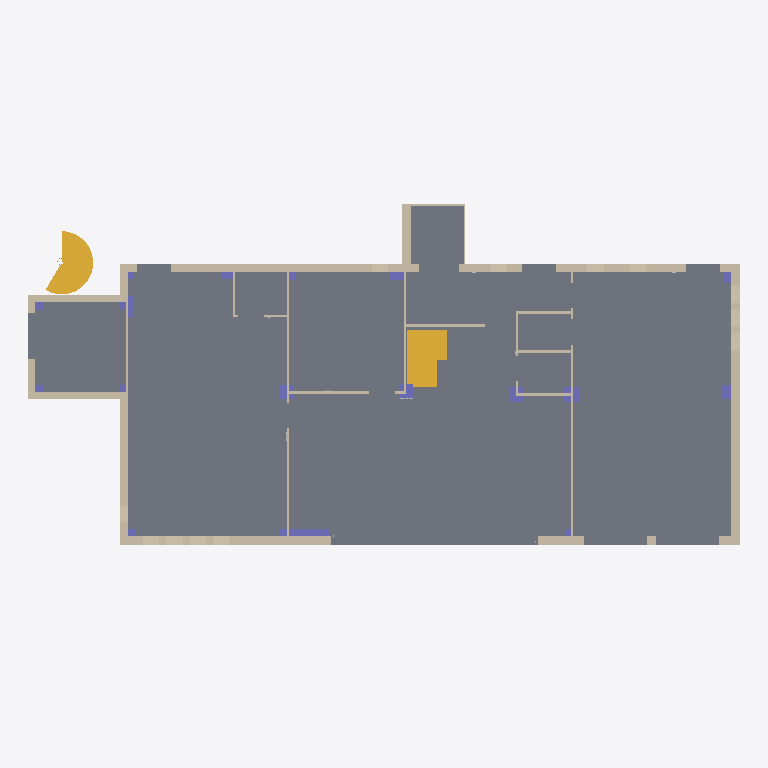
Plan cut of the same IFC building model at storey 'Level 1' (level 0.00 m, cut at 1.40 m), seen from above with north up, elements coloured by IFC class: 25 walls (beige), 19 columns (violet), 2 slabs (grey), 2 stairs (yellow). Cut surfaces are drawn darker.
Extent 23.7 m × 12.0 m × 8.5 m (x, y, z). Storeys (3): Level 1 at 0.00 m; Level 2 at 3.30 m; Top at 6.65 m. Elements (369): 134 IfcBuildingElementProxy, 106 IfcFlowSegment, 35 IfcColumn, 34 IfcWallStandardCase, 25 IfcFlowTerminal, 15 IfcFlowFitting, 9 IfcSlab, 6 IfcWall, 2 IfcRailing, 2 IfcStair, 1 IfcRoof.

HEADER;
FILE_DESCRIPTION(('ViewDefinition [CoordinationView_V2.0]'),'2;1');
FILE_NAME('Project Number','2023-02-07T13:56:00+02:00',(''),(''),'ODA SDAI 22.12','23.0.11.19 - Exporter 23.0.11.19 - Alternate UI 23.0.11.19','');
FILE_SCHEMA(('IFC2X3'));
ENDSEC;
DATA;
#98=IFCPROJECT('0NiLgz3DH5mALc0L2EStv5',#20,'Project Number',$,$,'Project Name','Project Status',(#93),#90);
#114=IFCSITE('1o8N4n1yLFDQdJKoBXUjV7',#20,'Default',$,$,#113,$,$,.ELEMENT.,$,$,$,$,$);
#32022=IFCSITE('0NiLgz3DH5mALc0L2EStv7',#20,'Surface:342065:342065 : Surface:342065:328022',$,'Surface:342065:342065 : Surface:342065',#32021,#32018,$,$,$,$,$,$,$);
#100=IFCBUILDING('0NiLgz3DH5mALc0L2EStv4',#20,'',$,$,#16,$,'',.ELEMENT.,$,$,$);
#103=IFCBUILDINGSTOREY('0NiLgz3DH5mALc0L1nZ822',#20,'Level 1',$,'Level:Circle Head - Project Datum',#102,$,'Level 1',.ELEMENT.,0.0);
#107=IFCBUILDINGSTOREY('0NiLgz3DH5mALc0L1nZ8C3',#20,'Level 2',$,'Level:Circle Head - Project Datum',#106,$,'Level 2',.ELEMENT.,3299.99999999982);
#111=IFCBUILDINGSTOREY('0NiLgz3DH5mALc0L1nWoXo',#20,'Top',$,'Level:Circle Head - Project Datum',#110,$,'Top',.ELEMENT.,6650.0);
#34459=IFCSLAB('3XaUjkL_z2kA00GrJt5U$c',#20,'Floor:Floor:Floor:Concrete-Domestic My floor:336739',$,'Floor:Floor:Floor:Concrete-Domestic My floor',#34438,#34458,'336739',.FLOOR.);
#35206=IFCSLAB('3XaUjkL_z2kA00GrJt5Ujs',#20,'Floor:Floor:Floor:My metal deck floor:336825',$,'Floor:Floor:Floor:My metal deck floor',#35196,#35205,'336825',.FLOOR.);
#10002=IFCWALL('3XaUjkL_z2kA00GrJt5U$_',#20,'Basic Wall:My exterior wall 280mm:1026504:My exterior wall 280mm:1026504 : Basic Wall:My exterior wall 280mm:1026504:324654',$,'Basic Wall:My exterior wall 280mm:1026504:My exterior wall 280mm:1026504 : Basic Wall:My exterior wall 280mm:1026504',#9681,#10001,'324654');
#33384=IFCWALLSTANDARDCASE('3XaUjkL_z2kA00GrJt5UhL',#20,'Basic Wall:My exterior wall 280mm:1027299',$,'Basic Wall:My exterior wall 280mm',#33372,#33383,'336672');
#10360=IFCWALL('3XaUjkL_z2kA00GrJt5Uew',#20,'Basic Wall:My exterior wall 280mm:1027084:My exterior wall 280mm:1027084 : Basic Wall:My exterior wall 280mm:1027084:324894',$,'Basic Wall:My exterior wall 280mm:1027084:My exterior wall 280mm:1027084 : Basic Wall:My exterior wall 280mm:1027084',#10203,#10359,'324894');
#3136=IFCSTAIR('0$xjyyHbj53PFmRWraSrYq',#20,'Assembled Stair:Stair:1026555 Run 1:Stair:1026555 Run 1 : Assembled Stair:Stair:1026555 Run 1:321465:Stair:1026555 Run 1:Stair:1026555 Run 1 : Assembled Stair:Stair:1026555 Run 1:321465 : Assembled St',$,'Assembled Stair:Stair:1026555 Run 1:Stair:1026555 Run 1 : Assembled Stair:Stair:1026555 Run 1:321465:Stair:1026555 Run 1:Stair:1026555 Run 1 : Assembled Stair:Stair:1026555 Run 1:321465 : Assembled St',#3126,$,'321319',.NOTDEFINED.);
#4025=IFCSTAIR('0$xjyyHbj53PFmRWraSrP4',#20,'Assembled Stair:Stair:1027112 Run 1:Stair:1027112 Run 1 : Assembled Stair:Stair:1027112 Run 1:321865:Stair:1027112 Run 1:Stair:1027112 Run 1 : Assembled Stair:Stair:1027112 Run 1:321865 : Assembled St',$,'Assembled Stair:Stair:1027112 Run 1:Stair:1027112 Run 1 : Assembled Stair:Stair:1027112 Run 1:321865:Stair:1027112 Run 1:Stair:1027112 Run 1 : Assembled Stair:Stair:1027112 Run 1:321865 : Assembled St',#4015,$,'321663',.NOTDEFINED.);
#10120=IFCWALL('3XaUjkL_z2kA00GrJt5U$$',#20,'Basic Wall:My exterior wall 280mm:1026505:My exterior wall 280mm:1026505 : Basic Wall:My exterior wall 280mm:1026505:324743',$,'Basic Wall:My exterior wall 280mm:1026505:My exterior wall 280mm:1026505 : Basic Wall:My exterior wall 280mm:1026505',#10031,#10119,'324743');
#33227=IFCWALLSTANDARDCASE('3XaUjkL_z2kA00GrJt5Un5',#20,'Basic Wall:My exterior wall 280mm:1026675',$,'Basic Wall:My exterior wall 280mm',#33215,#33226,'336665');
#34425=IFCWALLSTANDARDCASE('3XaUjkL_z2kA00GrJt5U$y',#20,'Basic Wall:My exterior wall HALL 220 mm:1026506',$,'Basic Wall:My exterior wall HALL 220 mm',#34413,#34424,'336733');
#32227=IFCWALLSTANDARDCASE('3XaUjkL_z2kA00GrJt5U$w',#20,'Basic Wall:My exterior wall HALL 220 mm:1026508',$,'Basic Wall:My exterior wall HALL 220 mm',#32215,#32226,'336617');
#34988=IFCWALLSTANDARDCASE('3XaUjkL_z2kA00GrJt5UeM',#20,'Basic Wall:Generic - 300mm:1027104',$,'Basic Wall:Generic - 300mm',#34976,#34987,'336798');
#32411=IFCWALLSTANDARDCASE('3XaUjkL_z2kA00GrJt5U$M',#20,'Basic Wall:My interior wall 80mm:1026528',$,'Basic Wall:My interior wall 80mm',#32399,#32410,'336629');
#32458=IFCWALLSTANDARDCASE('3XaUjkL_z2kA00GrJt5U$N',#20,'Basic Wall:My interior wall 80mm:1026529',$,'Basic Wall:My interior wall 80mm',#32446,#32457,'336631');
#33316=IFCWALLSTANDARDCASE('3XaUjkL_z2kA00GrJt5Ut8',#20,'Basic Wall:My exterior wall 280mm:1027070',$,'Basic Wall:My exterior wall 280mm',#33304,#33315,'336669');
#32287=IFCWALLSTANDARDCASE('3XaUjkL_z2kA00GrJt5U$z',#20,'Basic Wall:My exterior wall HALL 220 mm:1026507',$,'Basic Wall:My exterior wall HALL 220 mm',#32275,#32286,'336624');
#34329=IFCCOLUMN('3XaUjkL_z2kA00GrJt5UoM',#20,'M_Rectangular Column:My toixio 300 x 1400 m:1026720',$,'M_Rectangular Column:My toixio 300 x 1400 m',#34328,#34326,'336711');
#33039=IFCWALLSTANDARDCASE('3XaUjkL_z2kA00GrJt5UnJ',#20,'Basic Wall:My interior wall 80mm:1026661',$,'Basic Wall:My interior wall 80mm',#33027,#33038,'336657');
#34639=IFCWALLSTANDARDCASE('3XaUjkL_z2kA00GrJt5U$K',#20,'Basic Wall:My interior wall 80mm:1026530',$,'Basic Wall:My interior wall 80mm',#34627,#34638,'336766');
#34931=IFCWALLSTANDARDCASE('3XaUjkL_z2kA00GrJt5Uoy',#20,'Basic Wall:My interior wall 80mm:1026698',$,'Basic Wall:My interior wall 80mm',#34919,#34930,'336790');
#10182=IFCWALL('3XaUjkL_z2kA00GrJt5U$x',#20,'Basic Wall:My exterior wall 280mm:1026509:My exterior wall 280mm:1026509 : Basic Wall:My exterior wall 280mm:1026509:324874',$,'Basic Wall:My exterior wall 280mm:1026509:My exterior wall 280mm:1026509 : Basic Wall:My exterior wall 280mm:1026509',#10140,#10181,'324874');
#35085=IFCWALLSTANDARDCASE('3XaUjkL_z2kA00GrJt5Uif',#20,'Basic Wall:My interior wall 80mm:1027359',$,'Basic Wall:My interior wall 80mm',#35073,#35084,'336813');
#3276=IFCCOLUMN('3XaUjkL_z2kA00GrJt5UoX',#20,'M_Rectangular Column:475 x 475mm:1026711:475 x 475mm:1026711 : M_Rectangular Column:475 x 475mm:1026711:321686:475 x 475mm:1026711:475 x 475mm:1026711 : M_Rectangular Column:475 x 475mm:1026711:321686',$,'M_Rectangular Column:475 x 475mm:1026711:475 x 475mm:1026711 : M_Rectangular Column:475 x 475mm:1026711:321686:475 x 475mm:1026711:475 x 475mm:1026711 : M_Rectangular Column:475 x 475mm:1026711:321686',#3275,#3273,'321511');
#3322=IFCCOLUMN('3XaUjkL_z2kA00GrJt5Uok',#20,'M_Rectangular Column:475 x 475mm:1026712:475 x 475mm:1026712 : M_Rectangular Column:475 x 475mm:1026712:321709:475 x 475mm:1026712:475 x 475mm:1026712 : M_Rectangular Column:475 x 475mm:1026712:321709',$,'M_Rectangular Column:475 x 475mm:1026712:475 x 475mm:1026712 : M_Rectangular Column:475 x 475mm:1026712:321709:475 x 475mm:1026712:475 x 475mm:1026712 : M_Rectangular Column:475 x 475mm:1026712:321709',#3321,#3319,'321534');
#3232=IFCCOLUMN('3XaUjkL_z2kA00GrJt5UoW',#20,'M_Rectangular Column:475 x 475mm:1026710:475 x 475mm:1026710 : M_Rectangular Column:475 x 475mm:1026710:321663:475 x 475mm:1026710:475 x 475mm:1026710 : M_Rectangular Column:475 x 475mm:1026710:321663',$,'M_Rectangular Column:475 x 475mm:1026710:475 x 475mm:1026710 : M_Rectangular Column:475 x 475mm:1026710:321663:475 x 475mm:1026710:475 x 475mm:1026710 : M_Rectangular Column:475 x 475mm:1026710:321663',#3231,#3229,'321488');
#34827=IFCWALLSTANDARDCASE('3XaUjkL_z2kA00GrJt5UnU',#20,'Basic Wall:My interior wall 80mm:1026664',$,'Basic Wall:My interior wall 80mm',#34815,#34826,'336786');
#34853=IFCWALLSTANDARDCASE('3XaUjkL_z2kA00GrJt5UnS',#20,'Basic Wall:My interior wall 80mm:1026666',$,'Basic Wall:My interior wall 80mm',#34841,#34852,'336787');
#34879=IFCWALLSTANDARDCASE('3XaUjkL_z2kA00GrJt5UnT',#20,'Basic Wall:My interior wall 80mm:1026667',$,'Basic Wall:My interior wall 80mm',#34867,#34878,'336788');
#3187=IFCCOLUMN('3XaUjkL_z2kA00GrJt5Uoa',#20,'M_Rectangular Column:475 x 475mm:1026706:475 x 475mm:1026706 : M_Rectangular Column:475 x 475mm:1026706:321618:475 x 475mm:1026706:475 x 475mm:1026706 : M_Rectangular Column:475 x 475mm:1026706:321618',$,'M_Rectangular Column:475 x 475mm:1026706:475 x 475mm:1026706 : M_Rectangular Column:475 x 475mm:1026706:321618:475 x 475mm:1026706:475 x 475mm:1026706 : M_Rectangular Column:475 x 475mm:1026706:321618',#3186,#3184,'321452');
#34230=IFCCOLUMN('3XaUjkL_z2kA00GrJt5Uoj',#20,'M_Rectangular Column:475 x 475mm:1026715',$,'M_Rectangular Column:475 x 475mm',#34229,#34227,'336708');
#34290=IFCCOLUMN('3XaUjkL_z2kA00GrJt5Uof',#20,'M_Rectangular Column:My toixio 200x700 mm:1026719',$,'M_Rectangular Column:My toixio 200x700 mm',#34289,#34287,'336710');
#33086=IFCWALLSTANDARDCASE('3XaUjkL_z2kA00GrJt5UnV',#20,'Basic Wall:My interior wall 80mm:1026665',$,'Basic Wall:My interior wall 80mm',#33074,#33085,'336659');
#34170=IFCCOLUMN('3XaUjkL_z2kA00GrJt5UoZ',#20,'M_Rectangular Column:475 x 475mm:1026709',$,'M_Rectangular Column:475 x 475mm',#34169,#34167,'336706');
#35115=IFCWALLSTANDARDCASE('3XaUjkL_z2kA00GrJt5Ui2',#20,'Basic Wall:My glass wall:1027380',$,'Basic Wall:My glass wall',#35099,#35114,'336814');
#34613=IFCWALLSTANDARDCASE('3XaUjkL_z2kA00GrJt5U$e',#20,'Basic Wall:My interior wall 80mm:1026526',$,'Basic Wall:My interior wall 80mm',#34601,#34612,'336765');
#34200=IFCCOLUMN('3XaUjkL_z2kA00GrJt5Uoi',#20,'M_Rectangular Column:475 x 475mm:1026714',$,'M_Rectangular Column:475 x 475mm',#34199,#34197,'336707');
#34110=IFCCOLUMN('3XaUjkL_z2kA00GrJt5Uod',#20,'M_Rectangular Column:475 x 475mm:1026705',$,'M_Rectangular Column:475 x 475mm',#34109,#34107,'336704');
#33990=IFCCOLUMN('3XaUjkL_z2kA00GrJt5Uox',#20,'M_Rectangular Column:475 x 475mm:1026701',$,'M_Rectangular Column:475 x 475mm',#33989,#33987,'336700');
#35154=IFCWALLSTANDARDCASE('3XaUjkL_z2kA00GrJt5Ui3',#20,'Basic Wall:My glass wall:1027381',$,'Basic Wall:My glass wall',#35142,#35153,'336815');
#33960=IFCCOLUMN('3XaUjkL_z2kA00GrJt5Uow',#20,'M_Rectangular Column:260 x 260mm:1026700',$,'M_Rectangular Column:260 x 260mm',#33959,#33957,'336699');
#34050=IFCCOLUMN('3XaUjkL_z2kA00GrJt5Uov',#20,'M_Rectangular Column:260 x 260mm:1026703',$,'M_Rectangular Column:260 x 260mm',#34049,#34047,'336702');
#34140=IFCCOLUMN('3XaUjkL_z2kA00GrJt5UoY',#20,'M_Rectangular Column:260 x 260mm:1026708',$,'M_Rectangular Column:260 x 260mm',#34139,#34137,'336705');
#32338=IFCWALLSTANDARDCASE('3XaUjkL_z2kA00GrJt5U$f',#20,'Basic Wall:My interior wall 80mm:1026527',$,'Basic Wall:My interior wall 80mm',#32322,#32337,'336627');
#33929=IFCCOLUMN('3XaUjkL_z2kA00GrJt5Uoz',#20,'M_Rectangular Column:220 x 240mm:1026699',$,'M_Rectangular Column:220 x 240mm',#33928,#33926,'336698');
#34020=IFCCOLUMN('3XaUjkL_z2kA00GrJt5Uou',#20,'M_Rectangular Column:260 x 260mm:1026702',$,'M_Rectangular Column:260 x 260mm',#34019,#34017,'336701');
#34399=IFCCOLUMN('3XaUjkL_z2kA00GrJt5UhB',#20,'M_Rectangular Column:260 x 260mm:1027325',$,'M_Rectangular Column:260 x 260mm',#34398,#34396,'336720');
#34080=IFCCOLUMN('3XaUjkL_z2kA00GrJt5Uoc',#20,'M_Rectangular Column:220 x 240mm:1026704',$,'M_Rectangular Column:220 x 240mm',#34079,#34077,'336703');
#34260=IFCCOLUMN('3XaUjkL_z2kA00GrJt5Uoh',#20,'M_Rectangular Column:220 x 240mm:1026717',$,'M_Rectangular Column:220 x 240mm',#34259,#34257,'336709');
ENDSEC;